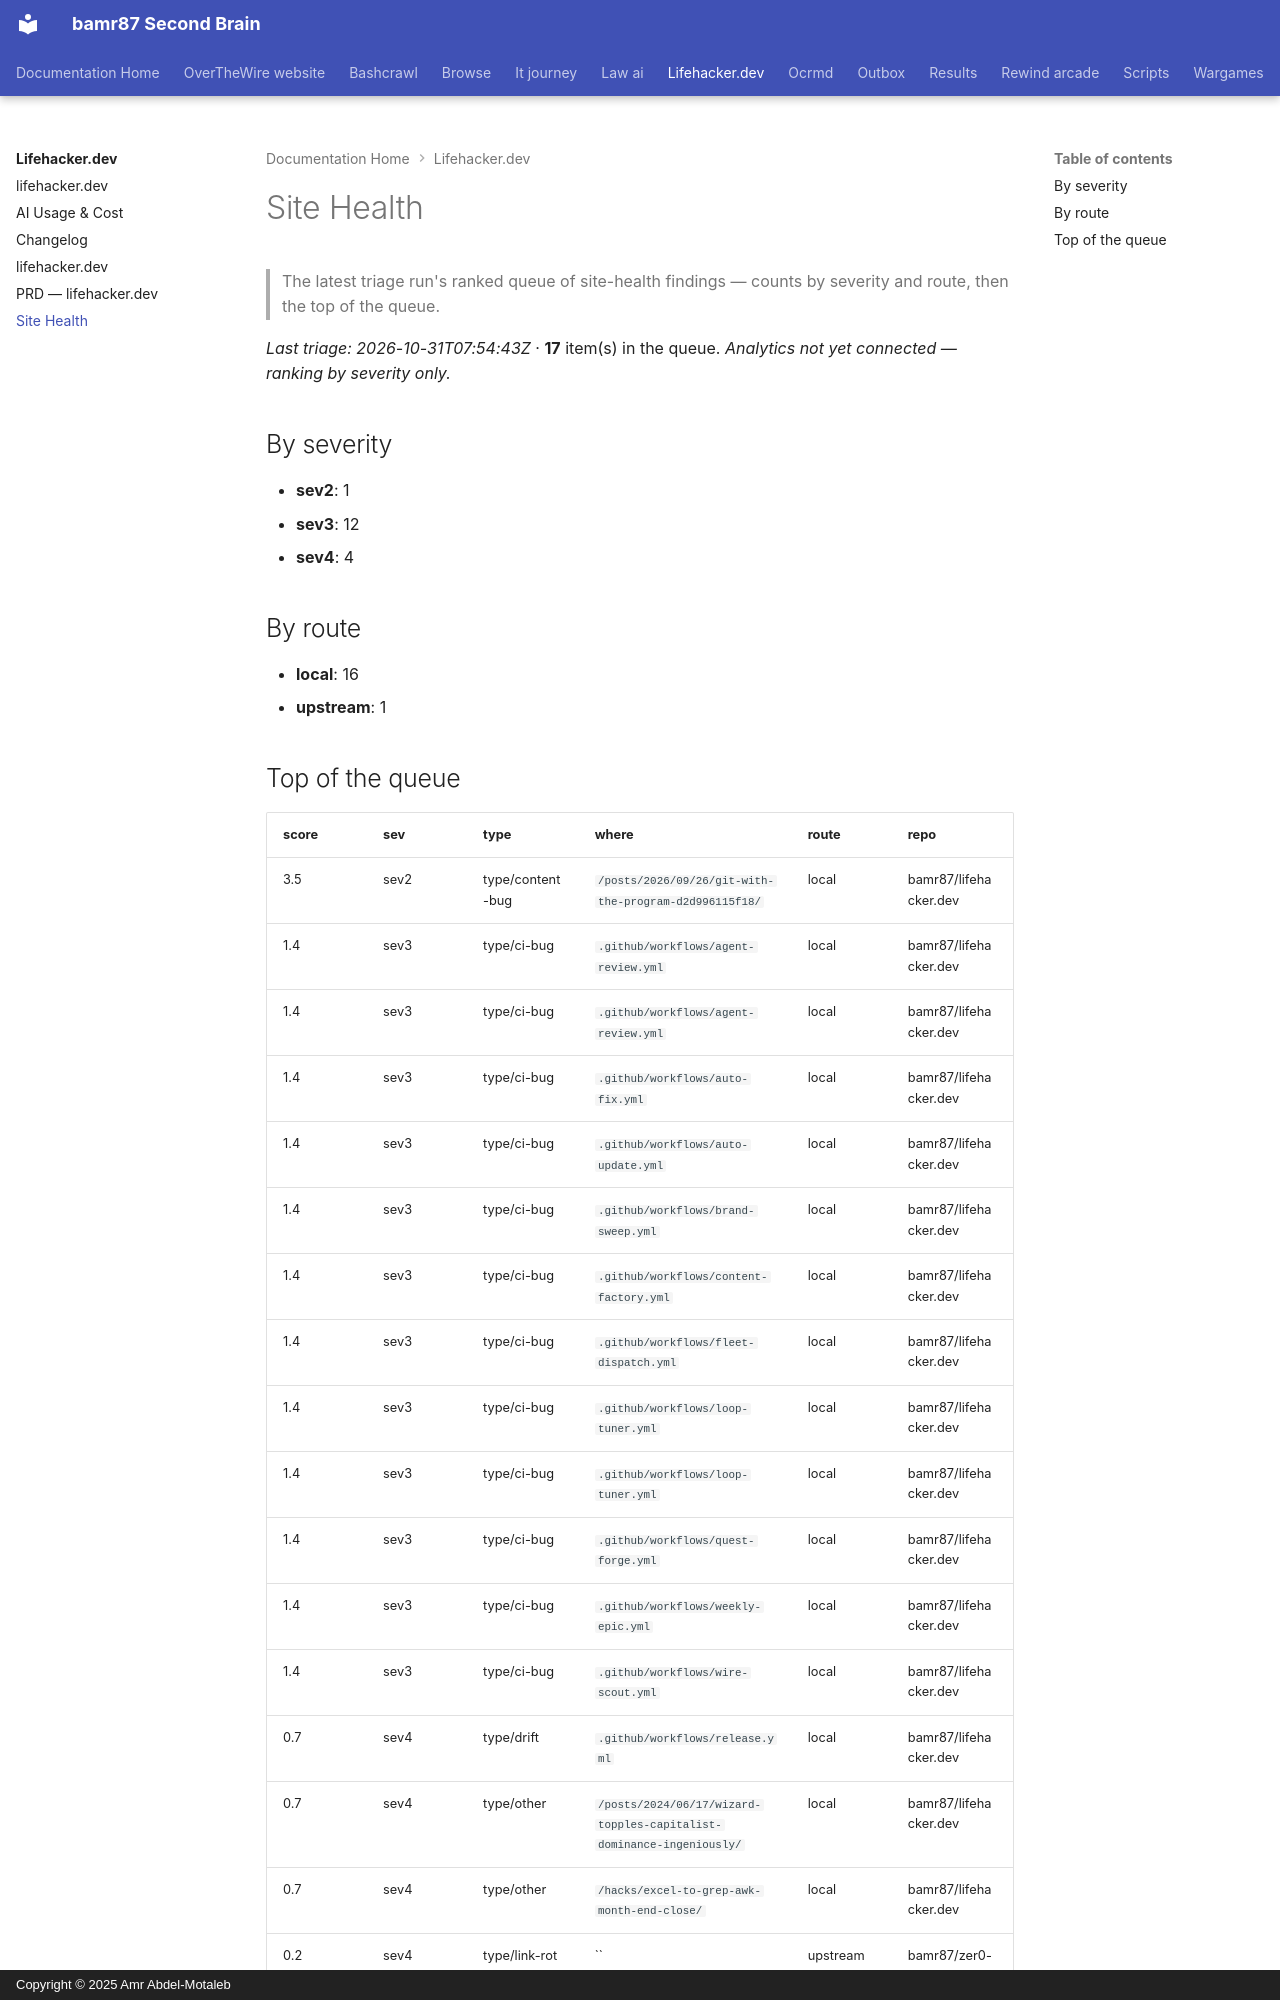

repository: bamr87/README · page: lifehacker.dev/SITE_HEALTH/index.html · generator: mkdocs · copyright: Copyright © 2025 Amr Abdel-Motaleb

---
source_file: SITE_HEALTH.md
source_repo: bamr87/lifehacker.dev
source_url: https://github.com/bamr87/lifehacker.dev/blob/main/SITE_HEALTH.md
title: Site Health
---
# Site Health

> The latest triage run's ranked queue of site-health findings — counts by severity and route, then the top of the queue.

_Last triage: 2026-10-31T07:54:43Z_  ·  **17** item(s) in the queue. _Analytics not yet connected — ranking by severity only._

## By severity

- **sev2**: 1
- **sev3**: 12
- **sev4**: 4

## By route

- **local**: 16
- **upstream**: 1
